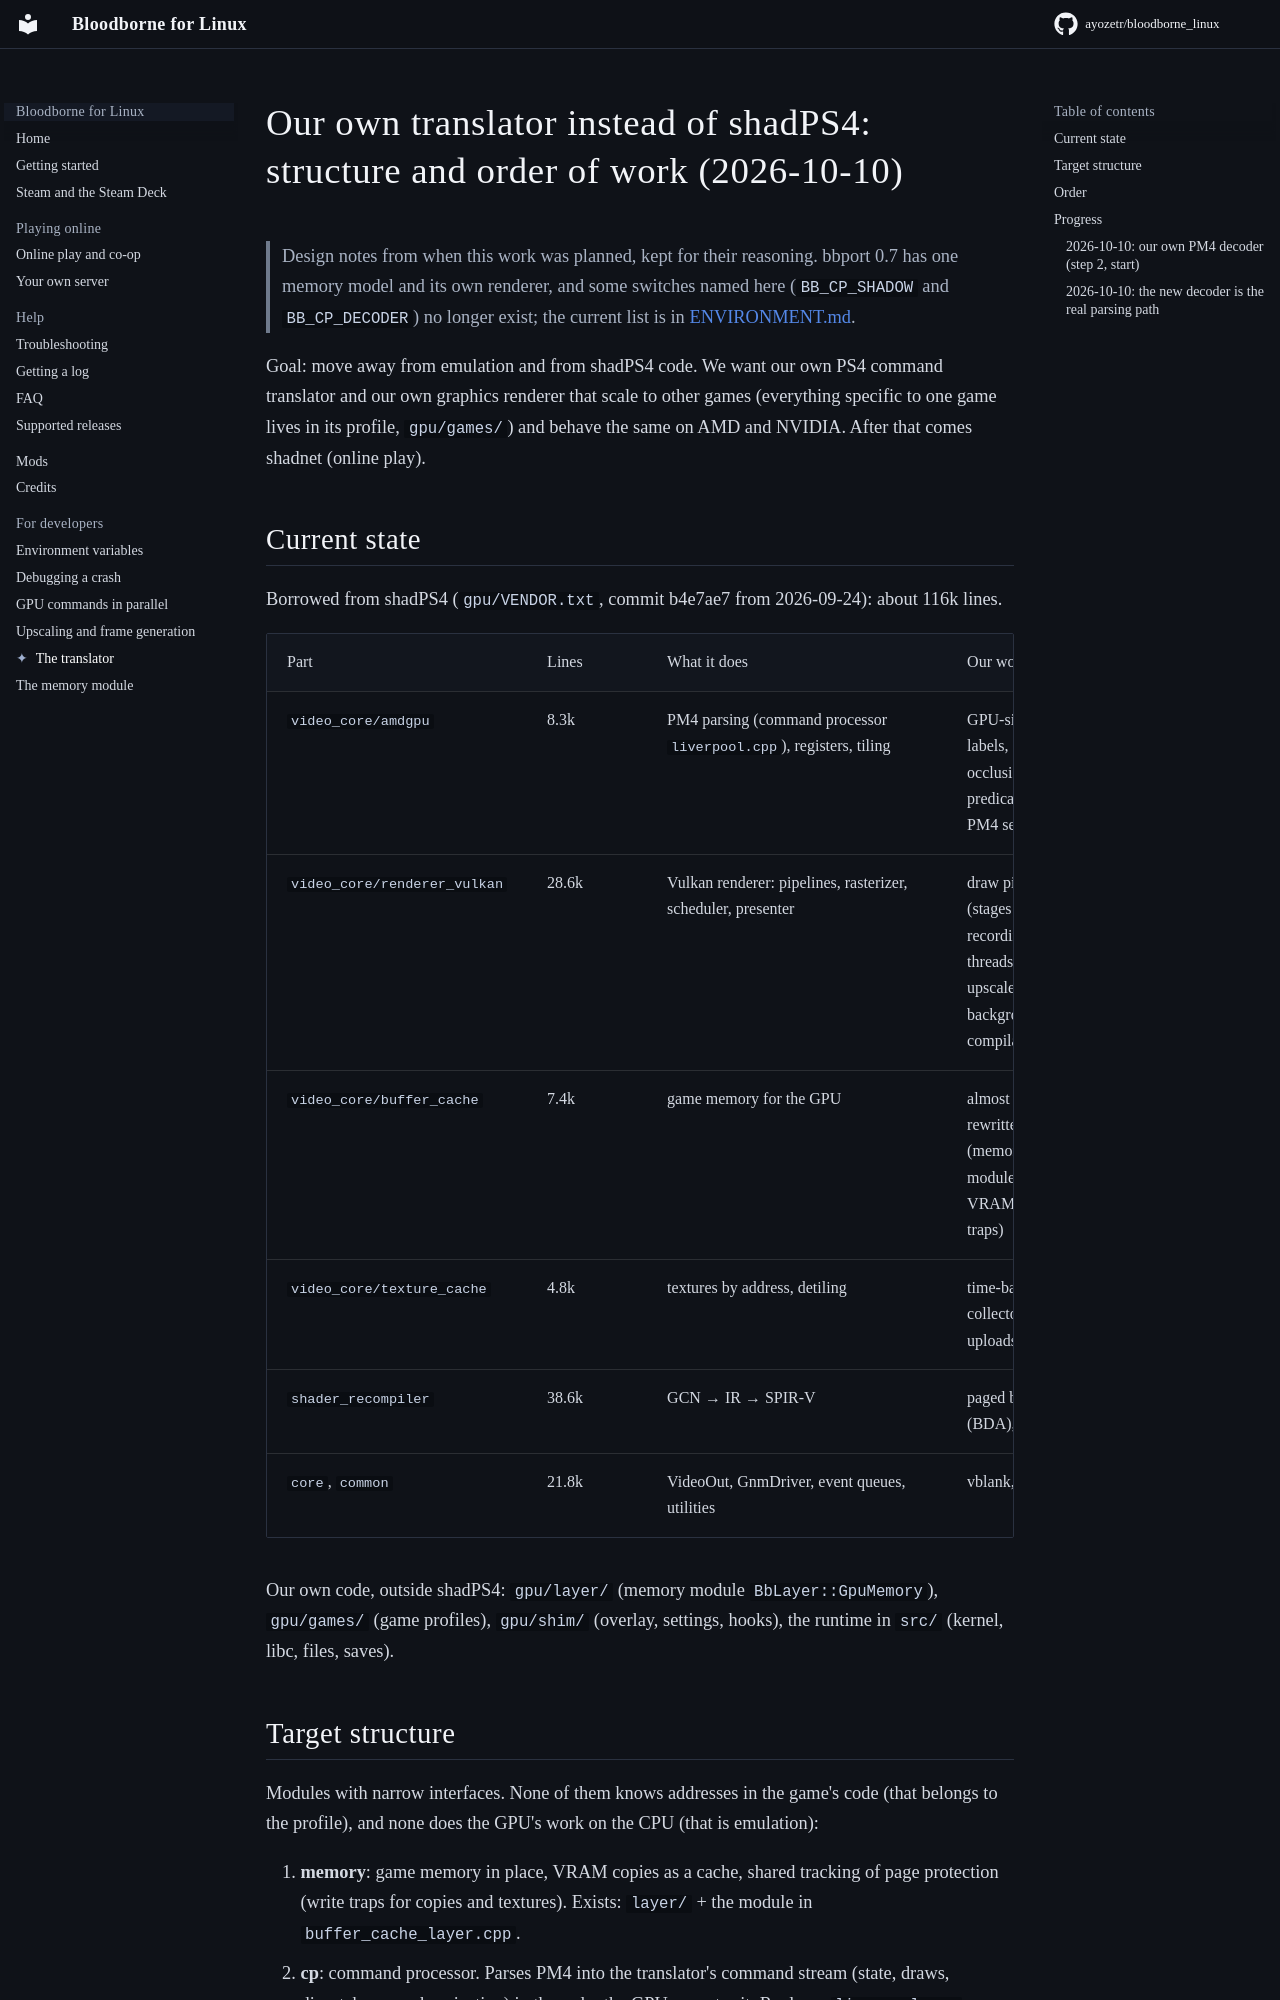

repository: ayozetr/bloodborne_linux · page: TRANSLATOR_ARCHITECTURE/index.html · generator: mkdocs

# Our own translator instead of shadPS4: structure and order of work (2026-10-10)

> Design notes from when this work was planned, kept for their reasoning. bbport 0.7 has one
> memory model and its own renderer, and some switches named here (`BB_CP_SHADOW` and `BB_CP_DECODER`) no longer exist; the
> current list is in [ENVIRONMENT.md](ENVIRONMENT.md).

Goal: move away from emulation and from shadPS4 code. We want our own PS4 command translator and
our own graphics renderer that scale to other games (everything specific to one game lives in its
profile, `gpu/games/`) and behave the same on AMD and NVIDIA. After that comes shadnet (online play).

## Current state

Borrowed from shadPS4 (`gpu/VENDOR.txt`, commit b4e7ae7 from 2026-09-24): about 116k lines.

| Part | Lines | What it does | Our work in it |
|---|---|---|---|
| `video_core/amdgpu` | 8.3k | PM4 parsing (command processor `liverpool.cpp`), registers, tiling | GPU-side labels, occlusion, predication, PM4 self-test |
| `video_core/renderer_vulkan` | 28.6k | Vulkan renderer: pipelines, rasterizer, scheduler, presenter | draw pipeline (stages A/B), recording threads, upscalers, background compilation |
| `video_core/buffer_cache` | 7.4k | game memory for the GPU | almost all rewritten (memory module, VRAM copies, traps) |
| `video_core/texture_cache` | 4.8k | textures by address, detiling | time-based collector, uploads |
| `shader_recompiler` | 38.6k | GCN → IR → SPIR-V | paged buffers (BDA), fixes |
| `core`, `common` | 21.8k | VideoOut, GnmDriver, event queues, utilities | vblank, labels |

Our own code, outside shadPS4: `gpu/layer/` (memory module `BbLayer::GpuMemory`), `gpu/games/` (game
profiles), `gpu/shim/` (overlay, settings, hooks), the runtime in `src/` (kernel, libc, files, saves).
